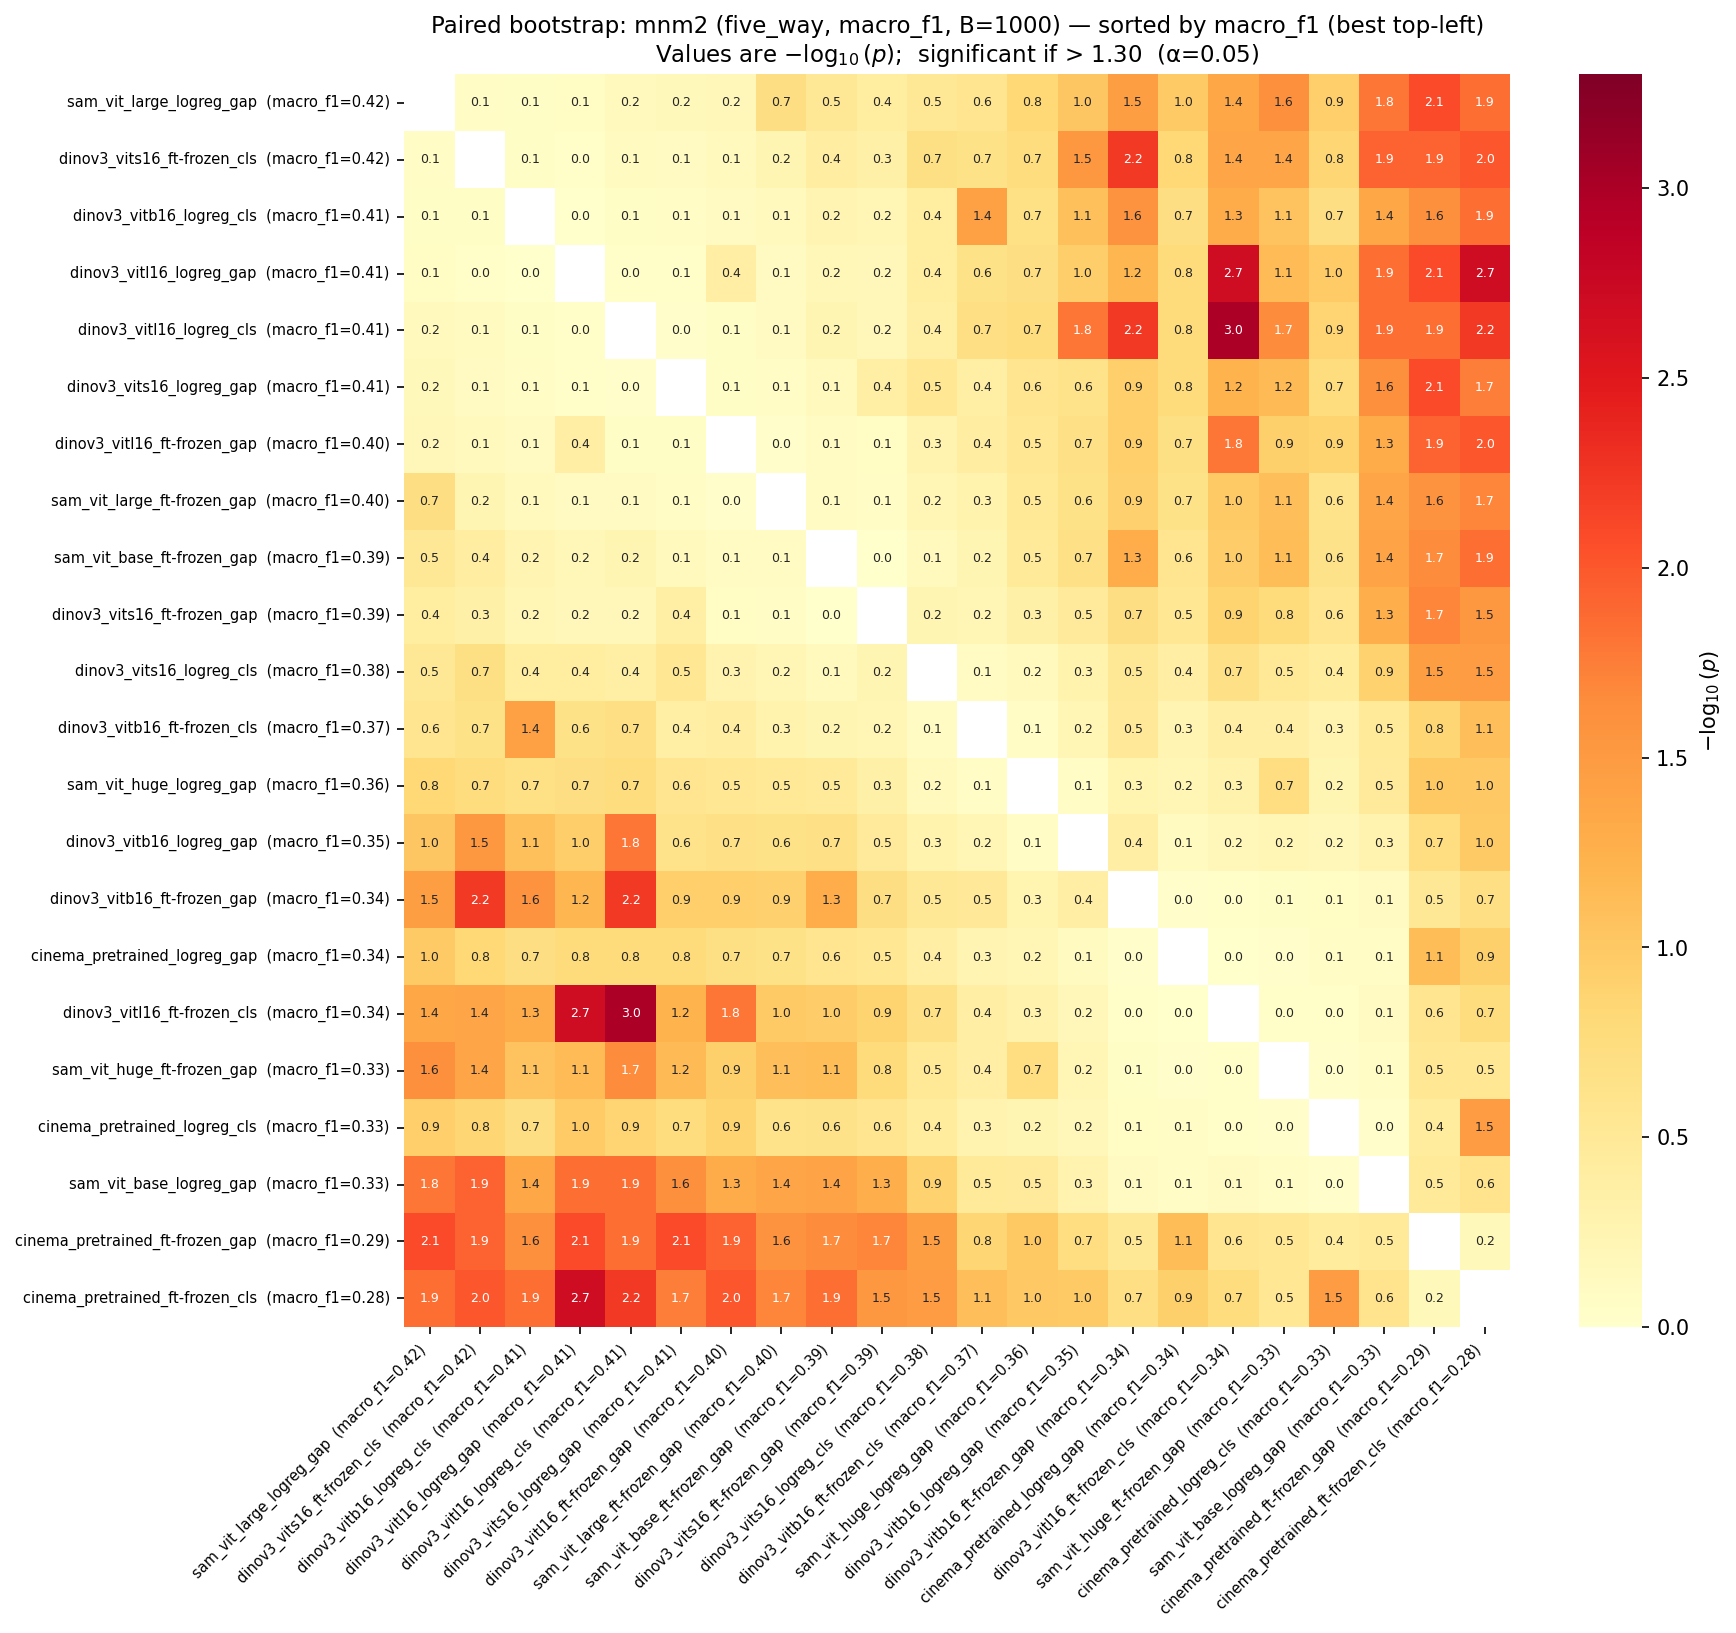

The file beside this chart, header and first rows:
, cinema_pretrained_ft-frozen_cls, cinema_pretrained_ft-frozen_gap, cinema_pretrained_logreg_cls, cinema_pretrained_logreg_gap, dinov3_vitb16_ft-frozen_cls, dinov3_vitb16_ft-frozen_gap, dinov3_vitb16_logreg_cls, dinov3_vitb16_logreg_gap, dinov3_vitl16_ft-frozen_cls, dinov3_vitl16_ft-frozen_gap, dinov3_vitl16_logreg_cls, dinov3_vitl16_logreg_gap, dinov3_vits16_ft-frozen_cls, dinov3_vits16_ft-frozen_gap, dinov3_vits16_logreg_cls, dinov3_vits16_logreg_gap, sam_vit_base_ft-frozen_gap, sam_vit_base_logreg_gap, sam_vit_huge_ft-frozen_gap, sam_vit_huge_logreg_gap, sam_vit_large_ft-frozen_gap, sam_vit_large_logreg_gap
cinema_pretrained_ft-frozen_cls, 1.0, 0.684, 0.032, 0.12, 0.078, 0.196, 0.014, 0.104, 0.182, 0.01, 0.006, 0.002, 0.01, 0.03, 0.032, 0.018, 0.014, 0.248, 0.288, 0.1, 0.02, 0.014
cinema_pretrained_ft-frozen_gap, 0.684, 1.0, 0.362, 0.074, 0.142, 0.304, 0.024, 0.186, 0.256, 0.012, 0.014, 0.008, 0.012, 0.02, 0.034, 0.008, 0.022, 0.33, 0.292, 0.096, 0.026, 0.008
cinema_pretrained_logreg_cls, 0.032, 0.362, 1.0, 0.86, 0.526, 0.828, 0.19, 0.658, 0.914, 0.132, 0.134, 0.106, 0.142, 0.27, 0.356, 0.18, 0.232, 0.956, 0.964, 0.578, 0.234, 0.116
cinema_pretrained_logreg_gap, 0.12, 0.074, 0.86, 1.0, 0.558, 0.96, 0.192, 0.748, 0.972, 0.202, 0.166, 0.166, 0.148, 0.284, 0.402, 0.166, 0.256, 0.854, 0.97, 0.594, 0.222, 0.104
dinov3_vitb16_ft-frozen_cls, 0.078, 0.142, 0.526, 0.558, 1.0, 0.322, 0.038, 0.614, 0.404, 0.388, 0.198, 0.224, 0.222, 0.612, 0.808, 0.432, 0.58, 0.332, 0.41, 0.838, 0.506, 0.262
dinov3_vitb16_ft-frozen_gap, 0.196, 0.304, 0.828, 0.96, 0.322, 1.0, 0.026, 0.402, 0.936, 0.116, 0.006, 0.064, 0.006, 0.19, 0.298, 0.116, 0.05, 0.772, 0.874, 0.546, 0.122, 0.034
dinov3_vitb16_logreg_cls, 0.014, 0.024, 0.19, 0.192, 0.038, 0.026, 1.0, 0.082, 0.048, 0.77, 0.882, 0.998, 0.878, 0.614, 0.38, 0.856, 0.564, 0.044, 0.086, 0.208, 0.732, 0.87
dinov3_vitb16_logreg_gap, 0.104, 0.186, 0.658, 0.748, 0.614, 0.402, 0.082, 1.0, 0.646, 0.214, 0.016, 0.112, 0.03, 0.342, 0.51, 0.234, 0.218, 0.522, 0.62, 0.858, 0.226, 0.094
dinov3_vitl16_ft-frozen_cls, 0.182, 0.256, 0.914, 0.972, 0.404, 0.936, 0.048, 0.646, 1.0, 0.016, 0.001, 0.002, 0.042, 0.132, 0.216, 0.058, 0.11, 0.772, 0.93, 0.492, 0.104, 0.044
dinov3_vitl16_ft-frozen_gap, 0.01, 0.012, 0.132, 0.202, 0.388, 0.116, 0.77, 0.214, 0.016, 1.0, 0.864, 0.41, 0.732, 0.828, 0.53, 0.876, 0.802, 0.048, 0.12, 0.296, 0.95, 0.646
dinov3_vitl16_logreg_cls, 0.006, 0.014, 0.134, 0.166, 0.198, 0.006, 0.882, 0.016, 0.001, 0.864, 1.0, 0.902, 0.764, 0.658, 0.426, 0.948, 0.584, 0.014, 0.022, 0.178, 0.78, 0.706
dinov3_vitl16_logreg_gap, 0.002, 0.008, 0.106, 0.166, 0.224, 0.064, 0.998, 0.112, 0.002, 0.41, 0.902, 1.0, 0.904, 0.648, 0.376, 0.89, 0.626, 0.014, 0.072, 0.194, 0.77, 0.832
dinov3_vits16_ft-frozen_cls, 0.01, 0.012, 0.142, 0.148, 0.222, 0.006, 0.878, 0.03, 0.042, 0.732, 0.764, 0.904, 1.0, 0.458, 0.202, 0.768, 0.394, 0.012, 0.042, 0.184, 0.574, 0.856
dinov3_vits16_ft-frozen_gap, 0.03, 0.02, 0.27, 0.284, 0.612, 0.19, 0.614, 0.342, 0.132, 0.828, 0.658, 0.648, 0.458, 1.0, 0.586, 0.418, 0.992, 0.054, 0.17, 0.448, 0.85, 0.386
dinov3_vits16_logreg_cls, 0.032, 0.034, 0.356, 0.402, 0.808, 0.298, 0.38, 0.51, 0.216, 0.53, 0.426, 0.376, 0.202, 0.586, 1.0, 0.294, 0.742, 0.126, 0.308, 0.704, 0.616, 0.298
dinov3_vits16_logreg_gap, 0.018, 0.008, 0.18, 0.166, 0.432, 0.116, 0.856, 0.234, 0.058, 0.876, 0.948, 0.89, 0.768, 0.418, 0.294, 1.0, 0.732, 0.024, 0.07, 0.268, 0.844, 0.686
sam_vit_base_ft-frozen_gap, 0.014, 0.022, 0.232, 0.256, 0.58, 0.05, 0.564, 0.218, 0.11, 0.802, 0.584, 0.626, 0.394, 0.992, 0.742, 0.732, 1.0, 0.04, 0.074, 0.326, 0.806, 0.3
sam_vit_base_logreg_gap, 0.248, 0.33, 0.956, 0.854, 0.332, 0.772, 0.044, 0.522, 0.772, 0.048, 0.014, 0.014, 0.012, 0.054, 0.126, 0.024, 0.04, 1.0, 0.85, 0.338, 0.042, 0.016
sam_vit_huge_ft-frozen_gap, 0.288, 0.292, 0.964, 0.97, 0.41, 0.874, 0.086, 0.62, 0.93, 0.12, 0.022, 0.072, 0.042, 0.17, 0.308, 0.07, 0.074, 0.85, 1.0, 0.188, 0.076, 0.024
sam_vit_huge_logreg_gap, 0.1, 0.096, 0.578, 0.594, 0.838, 0.546, 0.208, 0.858, 0.492, 0.296, 0.178, 0.194, 0.184, 0.448, 0.704, 0.268, 0.326, 0.338, 0.188, 1.0, 0.312, 0.146
sam_vit_large_ft-frozen_gap, 0.02, 0.026, 0.234, 0.222, 0.506, 0.122, 0.732, 0.226, 0.104, 0.95, 0.78, 0.77, 0.574, 0.85, 0.616, 0.844, 0.806, 0.042, 0.076, 0.312, 1.0, 0.194
sam_vit_large_logreg_gap, 0.014, 0.008, 0.116, 0.104, 0.262, 0.034, 0.87, 0.094, 0.044, 0.646, 0.706, 0.832, 0.856, 0.386, 0.298, 0.686, 0.3, 0.016, 0.024, 0.146, 0.194, 1.0
